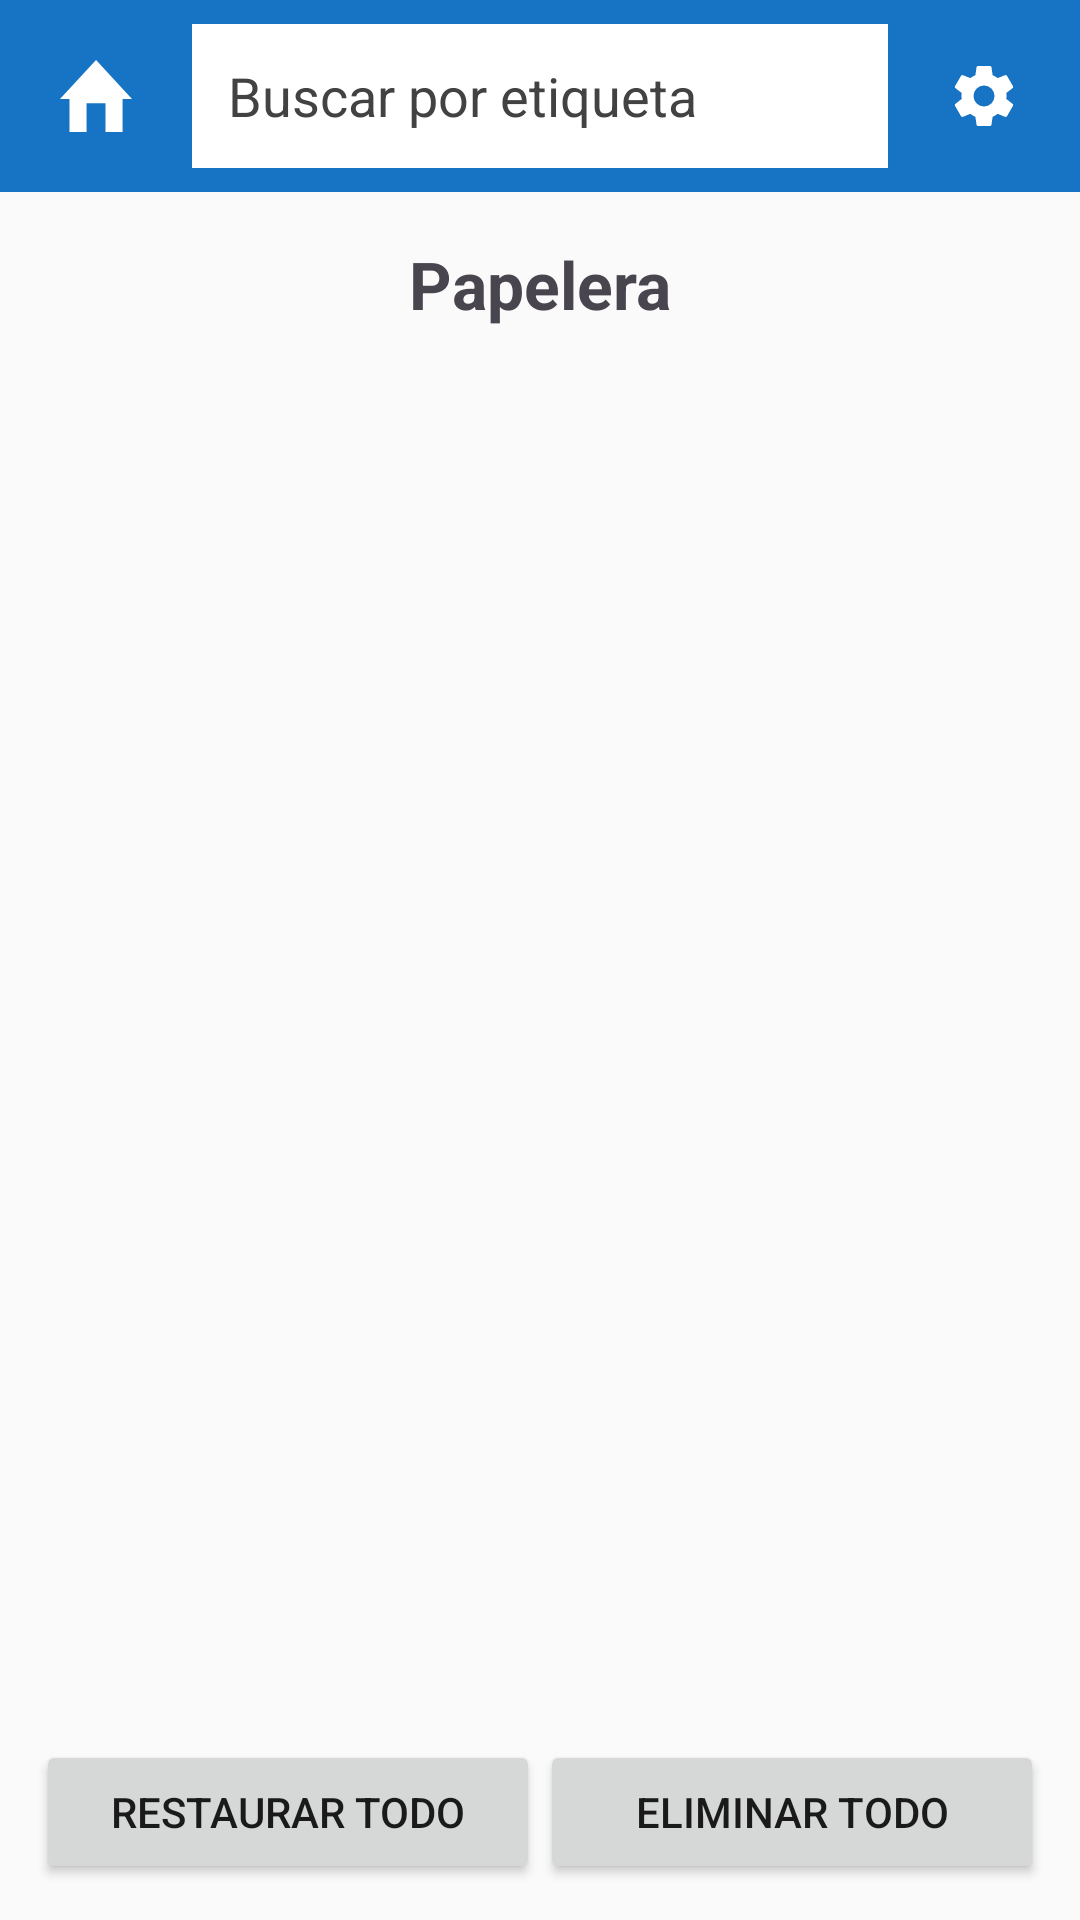

Android layout source for this screen:
<!-- AndroidManifest.xml: activity theme Theme.TesorosDelTiempo -->
<!-- res/layout/activity_papelera.xml -->
<?xml version="1.0" encoding="utf-8"?>
<androidx.constraintlayout.widget.ConstraintLayout xmlns:android="http://schemas.android.com/apk/res/android"
    xmlns:app="http://schemas.android.com/apk/res-auto"
    android:layout_width="match_parent"
    android:layout_height="match_parent"
    android:fitsSystemWindows="true">

    <include
        android:id="@+id/topBar"
        layout="@layout/layout_barra_arriba"
        app:layout_constraintTop_toTopOf="parent"
        app:layout_constraintStart_toStartOf="parent"
        app:layout_constraintEnd_toEndOf="parent" />

    <TextView
        android:id="@+id/tvTituloPapeleraPantalla"
        android:layout_width="wrap_content"
        android:layout_height="wrap_content"
        android:text="@string/papelera_btn"
        android:textSize="22sp"
        android:textStyle="bold"
        app:layout_constraintTop_toBottomOf="@id/topBar"
        app:layout_constraintStart_toStartOf="parent"
        app:layout_constraintEnd_toEndOf="parent"
        android:layout_marginTop="16dp" />

    <TextView
        android:id="@+id/tvPapeleraVacia"
        android:layout_width="0dp"
        android:layout_height="wrap_content"
        android:gravity="center"
        android:text="@string/no_hay_recuerdos_en_la_papelera"
        android:textSize="15sp"
        android:visibility="gone"
        app:layout_constraintTop_toBottomOf="@id/tvTituloPapeleraPantalla"
        app:layout_constraintStart_toStartOf="parent"
        app:layout_constraintEnd_toEndOf="parent"
        android:layout_marginStart="24dp"
        android:layout_marginEnd="24dp"
        android:layout_marginTop="24dp" />

    <ListView
        android:id="@+id/listViewPapelera"
        android:layout_width="0dp"
        android:layout_height="0dp"
        android:dividerHeight="1dp"
        app:layout_constraintTop_toBottomOf="@id/tvTituloPapeleraPantalla"
        app:layout_constraintBottom_toTopOf="@id/layoutBotonesPapelera"
        app:layout_constraintStart_toStartOf="parent"
        app:layout_constraintEnd_toEndOf="parent"
        android:layout_marginTop="8dp" />

    <LinearLayout
        android:id="@+id/layoutBotonesPapelera"
        android:layout_width="0dp"
        android:layout_height="wrap_content"
        android:orientation="horizontal"
        android:padding="12dp"
        app:layout_constraintBottom_toBottomOf="parent"
        app:layout_constraintStart_toStartOf="parent"
        app:layout_constraintEnd_toEndOf="parent">

        <Button
            android:id="@+id/btnRestaurarTodoPapelera"
            android:layout_width="0dp"
            android:layout_height="wrap_content"
            android:layout_weight="1"
            android:text="@string/restaurar_todo" />

        <Button
            android:id="@+id/btnEliminarTodoPapelera"
            android:layout_width="0dp"
            android:layout_height="wrap_content"
            android:layout_weight="1"
            android:text="@string/eliminar_todo" />
    </LinearLayout>
</androidx.constraintlayout.widget.ConstraintLayout>
<!-- res/layout/layout_barra_arriba.xml (included above) -->
<?xml version="1.0" encoding="utf-8"?>
<LinearLayout xmlns:android="http://schemas.android.com/apk/res/android"
    xmlns:app="http://schemas.android.com/apk/res-auto"
    android:id="@+id/barraArriba"
    android:layout_width="match_parent"
    android:layout_height="wrap_content"
    android:orientation="horizontal"
    android:gravity="center_vertical"
    android:paddingStart="8dp"
    android:paddingEnd="8dp"
    android:paddingTop="8dp"
    android:paddingBottom="8dp"
    android:background="@color/color_primario">

    <ImageButton
        android:id="@+id/btnHomeTop"
        android:layout_width="48dp"
        android:layout_height="48dp"
        android:background="@android:color/transparent"
        android:contentDescription="@string/inicio_desc"
        android:src="@drawable/home_245"
        app:tint="@android:color/white" />

    <EditText
        android:id="@+id/etSearchTop"
        android:layout_width="0dp"
        android:layout_height="48dp"
        android:layout_weight="1"
        android:layout_marginStart="8dp"
        android:layout_marginEnd="8dp"
        android:background="@android:color/white"
        android:hint="@string/buscar_por_etiqueta"
        android:imeOptions="actionSearch"
        android:inputType="text"
        android:paddingStart="12dp"
        android:paddingEnd="12dp"
        android:textColor="@android:color/black"
        android:textColorHint="@color/color_texto_secundario" />

    <ImageButton
        android:id="@+id/btnSettingsTop"
        android:layout_width="48dp"
        android:layout_height="48dp"
        android:background="@android:color/transparent"
        android:contentDescription="@string/ajustes_titulo"
        android:src="@drawable/settings_171"
        app:tint="@android:color/white" />

</LinearLayout>
<!-- resources referenced by this layout -->
<resources>
  <color name="color_primario">#1773C4</color>
  <color name="color_texto_secundario">#424242</color>
  <!-- drawable home_245 (drawable) -->
  <vector xmlns:android="http://schemas.android.com/apk/res/android"
      android:width="24dp"
      android:height="24dp"
      android:viewportWidth="1111"
      android:viewportHeight="1024">
  
      <path
          android:pathData="M0,555.9L555.9,0l555.9,555.9h-146.3v468.1H146.3V555.9z M409.6,1024V614.4h292.6v409.6z"
          android:fillColor="#FFFFFF"
          android:fillType="evenOdd"/>
  
  </vector>
  <!-- drawable settings_171 (drawable) -->
  <vector xmlns:android="http://schemas.android.com/apk/res/android"
      android:width="24dp"
      android:height="24dp"
      android:viewportWidth="1024"
      android:viewportHeight="1024">
  
      <path
          android:pathData="M512.1,661.3a149.3,149.3 0,0 1,-149.3 -149.3,149.3 149.3,0 0,1 149.3,-149.3 149.3,149.3 0,0 1,149.3 149.3,149.3 149.3,0 0,1 -149.3,149.3m317,-107.9c1.7,-13.7 3,-27.3 3,-41.4s-1.3,-28.2 -3,-42.7l90,-69.5c8.1,-6.4 10.2,-17.9 5.1,-27.3l-85.3,-147.6c-5.1,-9.4 -16.6,-13.2 -26,-9.4l-106.2,42.7c-22.2,-16.6 -45.2,-31.1 -72.1,-41.8l-15.8,-113.1a21.6,21.6 0,0 0,-21.3 -17.9h-170.7c-10.7,0 -19.6,7.7 -21.3,17.9l-15.8,113.1c-26.9,10.7 -49.9,25.2 -72.1,41.8l-106.2,-42.7c-9.4,-3.8 -20.9,0 -26,9.4l-85.3,147.6c-5.5,9.4 -3,20.9 5.1,27.3L195.1,469.3c-1.7,14.5 -3,28.6 -3,42.7s1.3,27.7 3,41.4l-90,70.8c-8.1,6.4 -10.7,17.9 -5.1,27.3l85.3,147.6c5.1,9.4 16.6,12.8 26,9.4l106.2,-43.1c22.2,17.1 45.2,31.6 72.1,42.2l15.8,113.1c1.7,10.2 10.7,17.9 21.3,17.9h170.7c10.7,0 19.6,-7.7 21.3,-17.9l15.8,-113.1c26.9,-11.1 49.9,-25.2 72.1,-42.2l106.2,43.1c9.4,3.4 20.9,0 26,-9.4l85.3,-147.6c5.1,-9.4 3,-20.9 -5.1,-27.3z"
          android:fillColor="#FFFFFF"
          android:fillType="evenOdd"/>
  
  </vector>
  <string name="ajustes_titulo">Ajustes</string>
  <string name="buscar_por_etiqueta">Buscar por etiqueta</string>
  <string name="eliminar_todo">Eliminar todo</string>
  <string name="inicio_desc">Inicio</string>
  <string name="no_hay_recuerdos_en_la_papelera">No hay recuerdos en la papelera</string>
  <string name="papelera_btn">Papelera</string>
  <string name="restaurar_todo">Restaurar todo</string>
  <style name="Theme.TesorosDelTiempo" parent="Base.Theme.TesorosDelTiempo" />
  <style name="Base.Theme.TesorosDelTiempo" parent="Theme.Material3.DayNight.NoActionBar">
  
          <item name="colorPrimary">@color/color_primario</item>
          <item name="colorSecondary">@color/color_acento</item>
          <item name="colorAccent">@color/color_acento</item>
          <item name="android:windowBackground">@color/tesoros_del_tiempo_background</item>
          <item name="android:textColorPrimary">@color/color_texto_principal</item>
          <item name="android:textColorSecondary">@color/color_texto_secundario</item>
  
      </style>
  <color name="color_acento">#FF8F00</color>
  <color name="tesoros_del_tiempo_background">#FAFAFA</color>
  <color name="color_texto_principal">#1A1A1A</color>
</resources>
